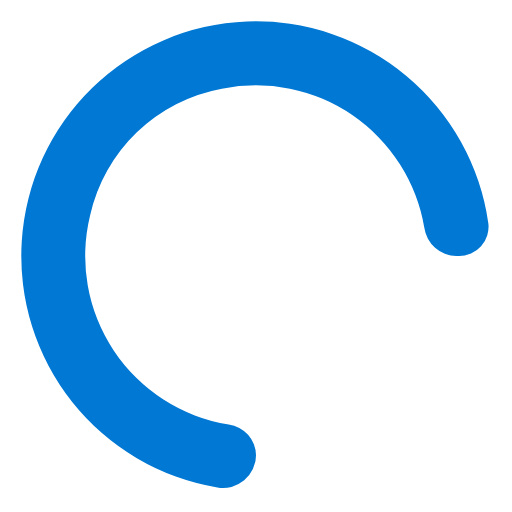
t = 0.00 s
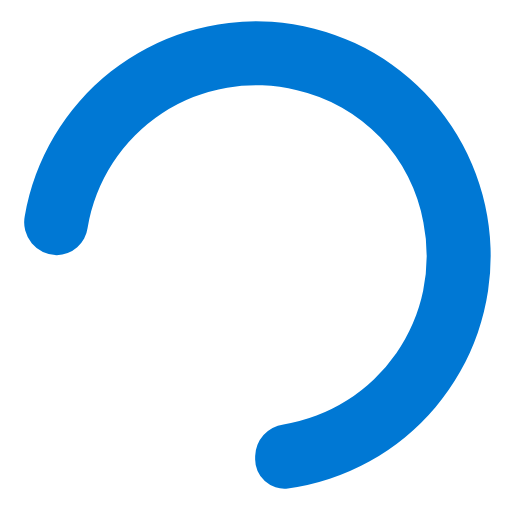
t = 0.19 s
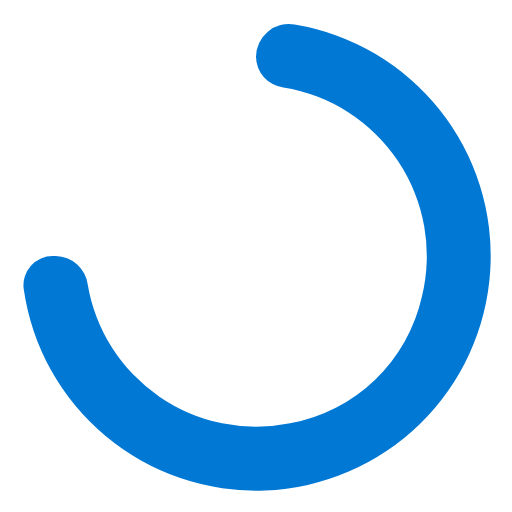
t = 0.38 s
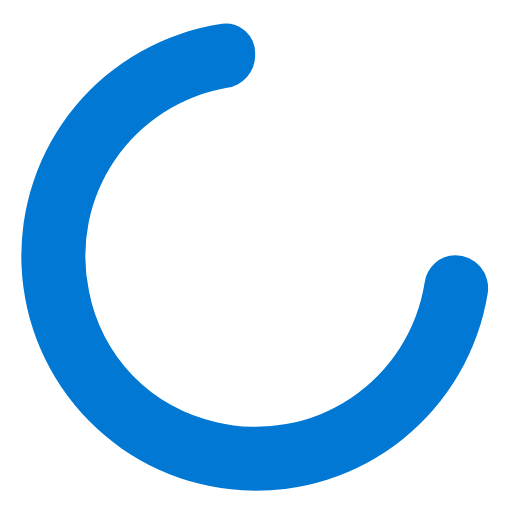
t = 0.56 s

The animated SVG that drew these frames (rendered in a browser with its animation timeline set to each time). Animation: 1 SMIL element (animateTransform=1); one cycle of 0.75 s, repeats indefinitely.

<svg width="24" height="24" fill="#0078D4" viewBox="0 0 24 24" xmlns="http://www.w3.org/2000/svg"><path d="M10.72,19.9a8,8,0,0,1-6.5-9.79A7.77,7.77,0,0,1,10.4,4.16a8,8,0,0,1,9.49,6.52A1.54,1.54,0,0,0,21.38,12h.13a1.37,1.37,0,0,0,1.38-1.54,11,11,0,1,0-12.7,12.39A1.54,1.54,0,0,0,12,21.34h0A1.47,1.47,0,0,0,10.72,19.9Z"><animateTransform attributeName="transform" type="rotate" dur="0.75s" values="0 12 12;360 12 12" repeatCount="indefinite"/></path></svg>
